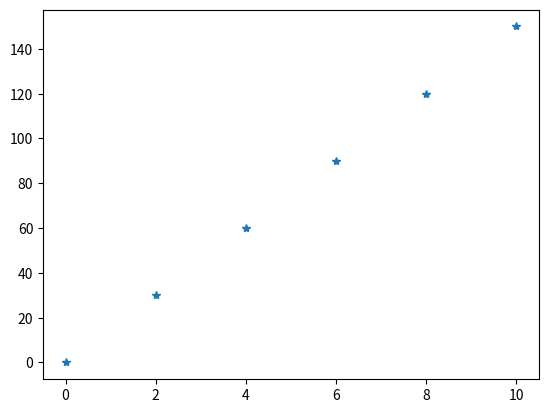

The matplotlib source for this figure:
import matplotlib.pyplot as plt

x=[0,2,4,6,8,10]
y=[0,30,60,90,120,150]

plt.plot(x,y,"*")
plt.show()